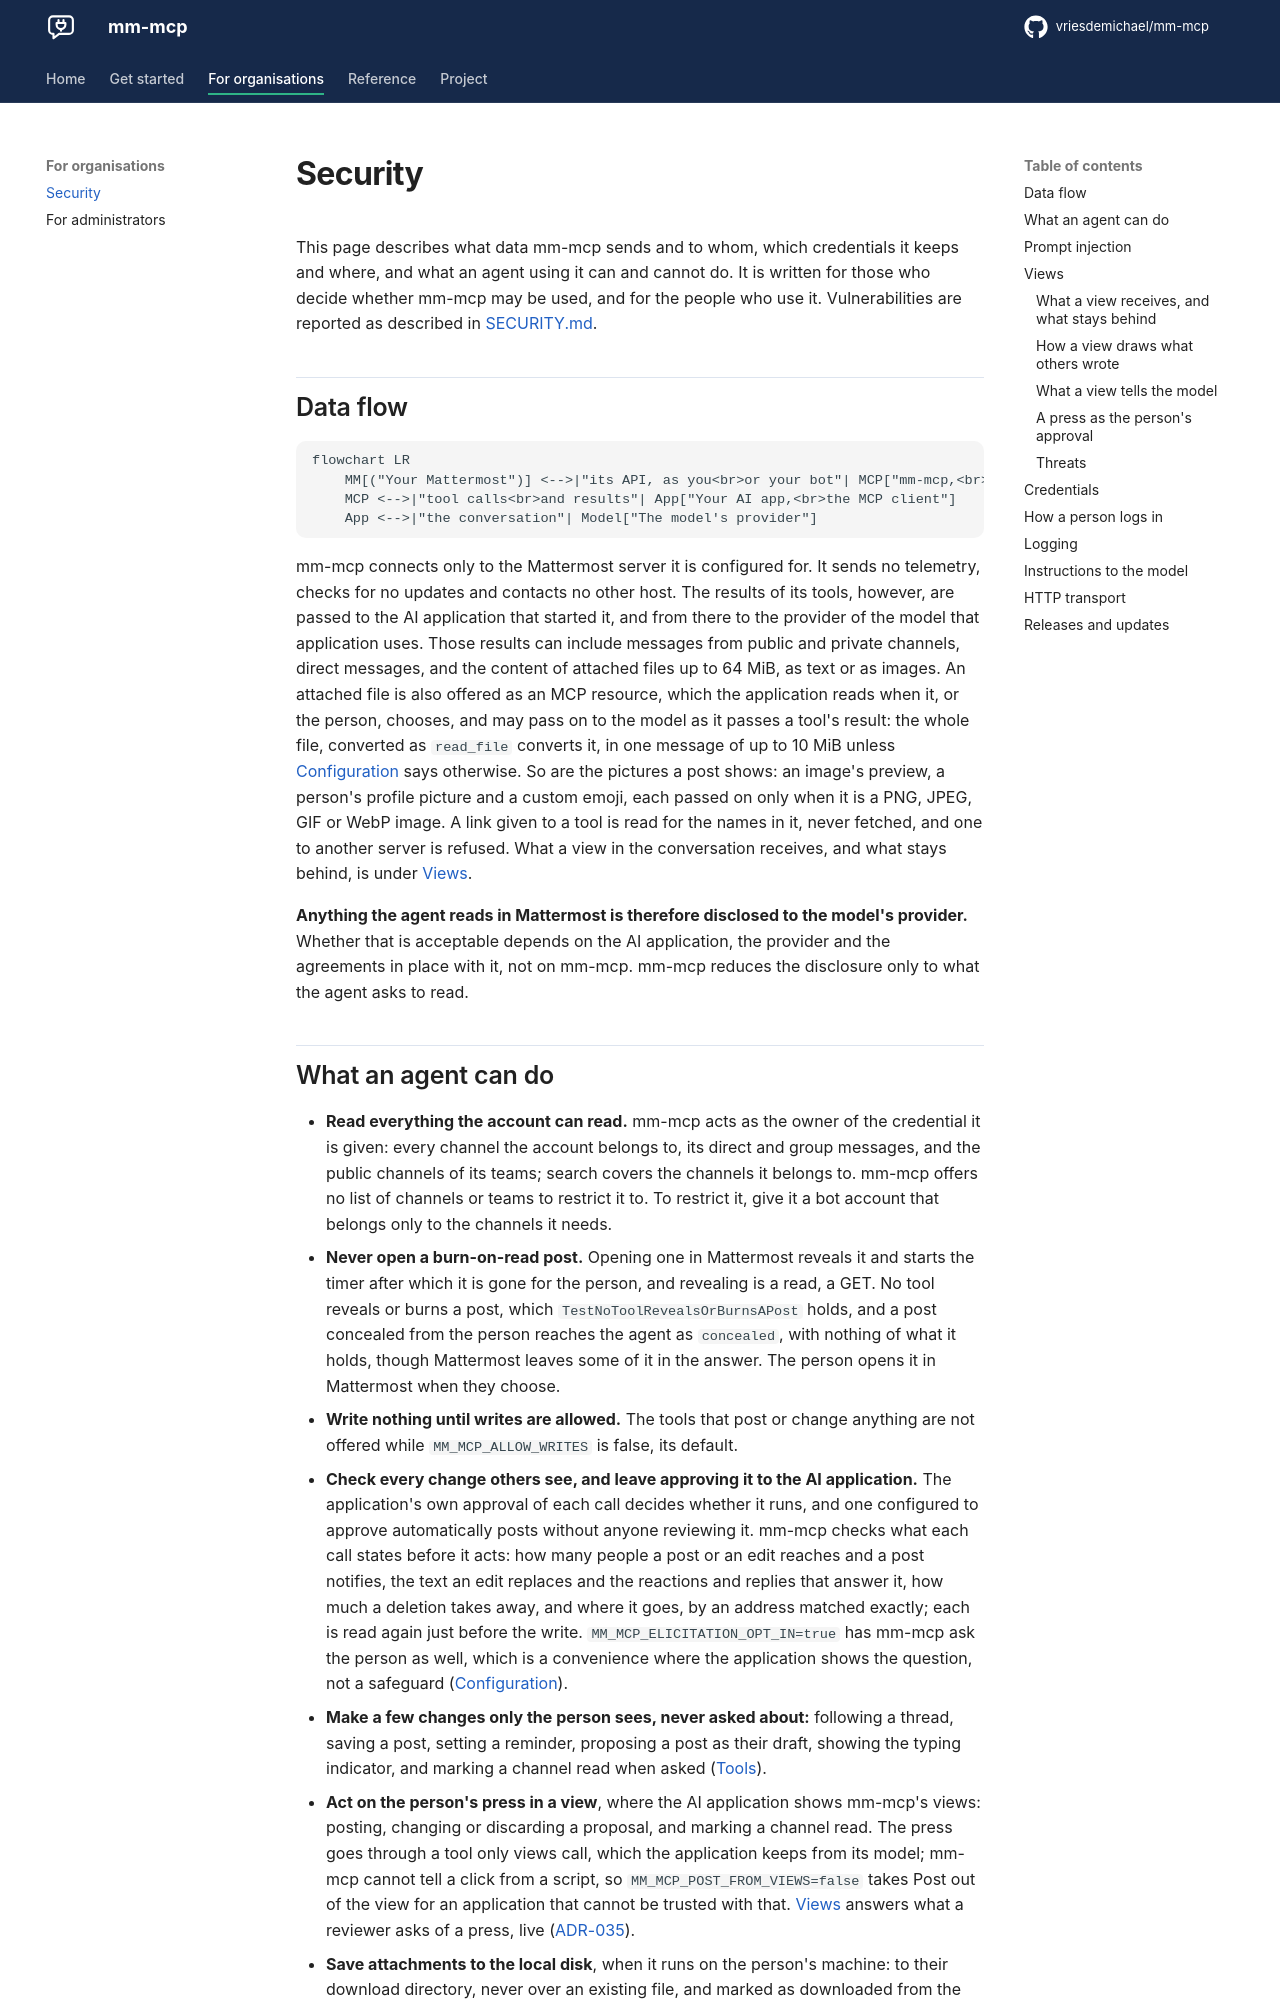

repository: vriesdemichael/mm-mcp · page: v0.4/security/index.html · generator: mkdocs

# Security

This page describes what data mm-mcp sends and to whom, which credentials it
keeps and where, and what an agent using it can and cannot do. It is written
for those who decide whether mm-mcp may be used, and for the people who use
it. Vulnerabilities are reported as described in
[SECURITY.md](https://github.com/vriesdemichael/mm-mcp/blob/main/SECURITY.md).

## Data flow

```mermaid
flowchart LR
    MM[("Your Mattermost")] <-->|"its API, as you<br>or your bot"| MCP["mm-mcp,<br>on your machine"]
    MCP <-->|"tool calls<br>and results"| App["Your AI app,<br>the MCP client"]
    App <-->|"the conversation"| Model["The model's provider"]
```

mm-mcp connects only to the Mattermost server it is configured for. It sends no
telemetry, checks for no updates and contacts no other host. The results of its
tools, however, are passed to the AI application that started it, and from
there to the provider of the model that application uses. Those results can
include messages from public and private channels, direct messages, and the
content of attached files up to 64 MiB, as text or as images. An attached file
is also offered as an MCP resource, which the application reads when it, or the
person, chooses, and may pass on to the model as it passes a tool's result:
the whole file, converted as `read_file` converts it, in one message of up to
10 MiB unless [Configuration](configuration.md) says otherwise. So are the
pictures a post shows: an image's preview, a person's profile picture and a
custom emoji, each passed on only when it is a PNG, JPEG, GIF or WebP image. A link given to a tool is read
for the names in it, never fetched, and one to another server is refused.
What a view in the conversation receives, and what stays behind, is under
[Views](#views).

**Anything the agent reads in Mattermost is therefore disclosed to the model's
provider.** Whether that is acceptable depends on the AI application, the
provider and the agreements in place with it, not on mm-mcp. mm-mcp reduces the
disclosure only to what the agent asks to read.
